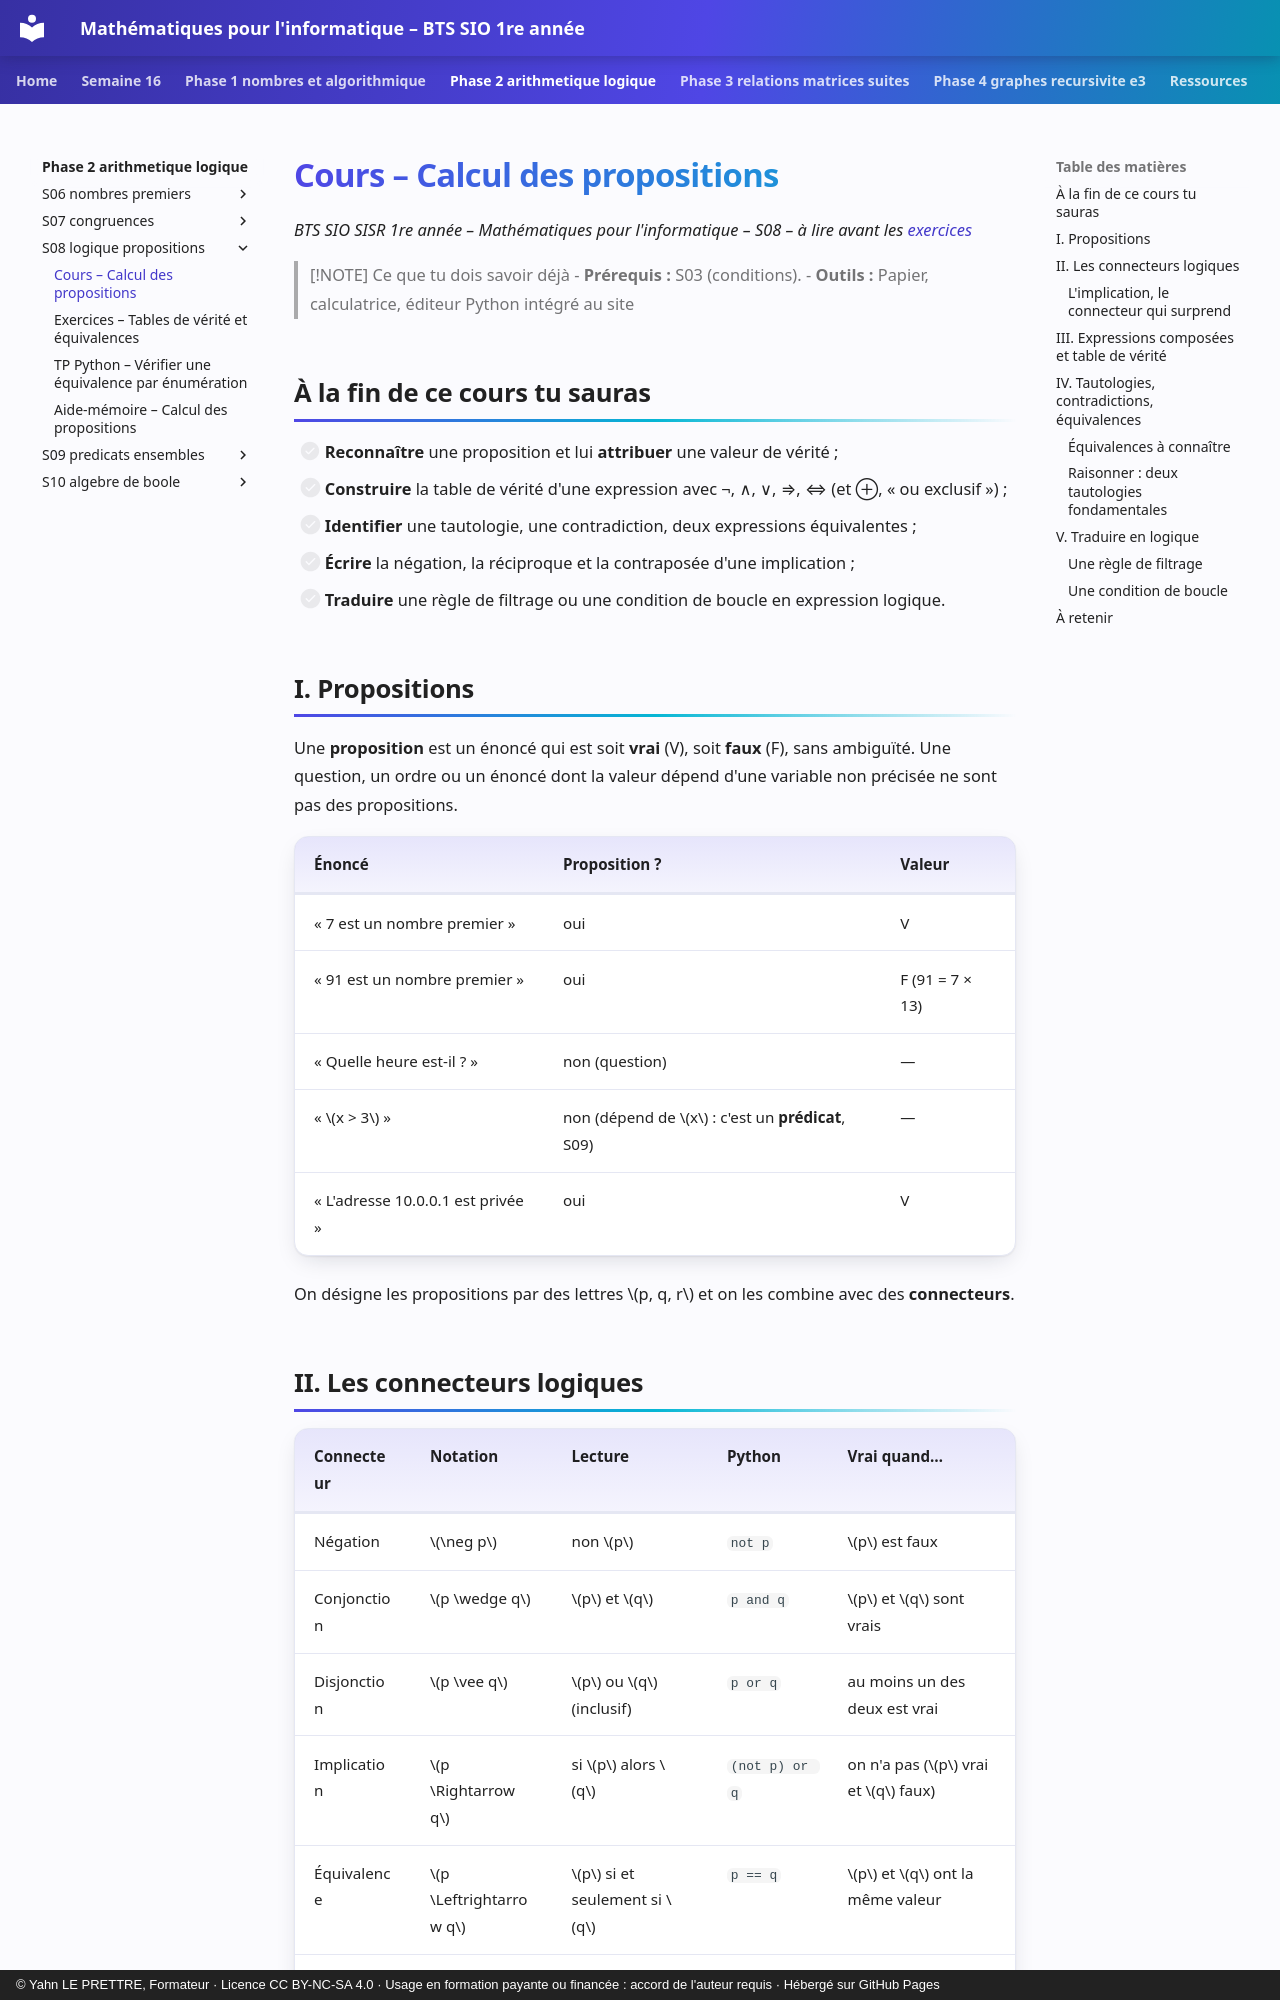

repository: YahnLP/bts1-sio-sisr-math_algo · page: phase-2-arithmetique-logique/S08-logique-propositions/01-cours/index.html · generator: mkdocs · copyright: © Yahn LE PRETTRE, Formateur · Licence CC BY-NC-SA 4.0 · Usage en formation payante ou financée : accord de l'auteur requis · Hébergé sur GitHub Pages

# Cours – Calcul des propositions

*BTS SIO SISR 1re année – Mathématiques pour l'informatique – S08 – à lire avant les [exercices](02-exercices.md)*

> [!NOTE] Ce que tu dois savoir déjà
> - **Prérequis :** S03 (conditions).
> - **Outils :** Papier, calculatrice, éditeur Python intégré au site

## À la fin de ce cours tu sauras

- [ ] **Reconnaître** une proposition et lui **attribuer** une valeur de vérité ;
- [ ] **Construire** la table de vérité d'une expression avec ¬, ∧, ∨, ⇒, ⇔ (et ⊕, « ou exclusif ») ;
- [ ] **Identifier** une tautologie, une contradiction, deux expressions équivalentes ;
- [ ] **Écrire** la négation, la réciproque et la contraposée d'une implication ;
- [ ] **Traduire** une règle de filtrage ou une condition de boucle en expression logique.

## I. Propositions

Une **proposition** est un énoncé qui est soit **vrai** (V), soit **faux** (F), sans ambiguïté. Une question, un ordre ou un énoncé dont la valeur dépend d'une variable non précisée ne sont pas des propositions.

| Énoncé | Proposition ? | Valeur |
|---|---|---|
| « 7 est un nombre premier » | oui | V |
| « 91 est un nombre premier » | oui | F (91 = 7 × 13) |
| « Quelle heure est-il ? » | non (question) | — |
| « \(x > 3\) » | non (dépend de \(x\) : c'est un **prédicat**, S09) | — |
| « L'adresse 10.0.0.1 est privée » | oui | V |

On désigne les propositions par des lettres \(p, q, r\) et on les combine avec des **connecteurs**.
